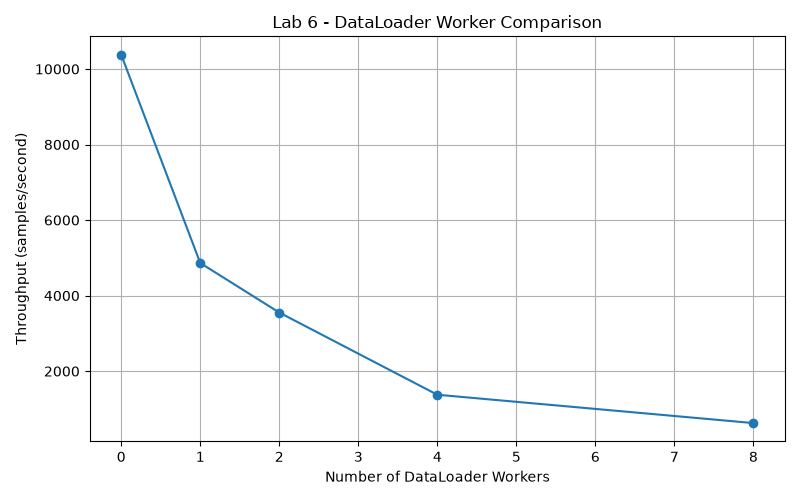

Source data for this figure (header and first rows):
num_workers, seconds, samples_per_second
0, 5.3, 10378
1, 11.31, 4864
2, 15.48, 3552
4, 39.97, 1376
8, 87.89, 625.8
